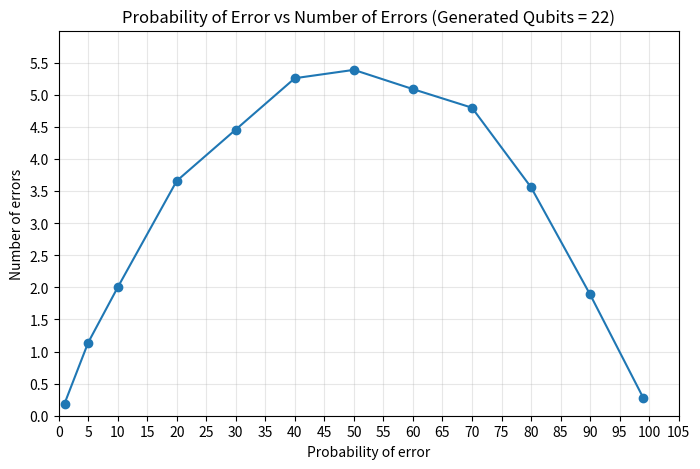

Source code (Python): (Note: this script raises an exception after producing the figure.)
import numpy as np
import matplotlib.pyplot as plt

qbit = np.array([1, 5, 10, 20, 30, 40, 50, 60, 70, 80, 90, 99])
err_num = np.array([0.19, 1.14, 2.0, 3.66, 4.46, 5.26, 5.39, 5.09, 4.80, 3.56, 1.89, 0.28])

plt.figure(figsize=(8, 5))

plt.plot(qbit, err_num, ls='-', marker='o')

plt.xlim(1, 100)
plt.ylim(0, 6)

plt.xticks(np.arange(0, 110, 5))
plt.yticks(np.arange(0, 6, 0.5))

plt.xlabel(r'Probability of error')
plt.ylabel(r'Number of errors')
plt.grid(alpha=0.3)

plt.title('Probability of Error vs Number of Errors (Generated Qubits = 22)')

plt.savefig('figure/prob_err_vs_num_err_for_linux.png', format='png', bbox_inches="tight", dpi=300)

plt.show()